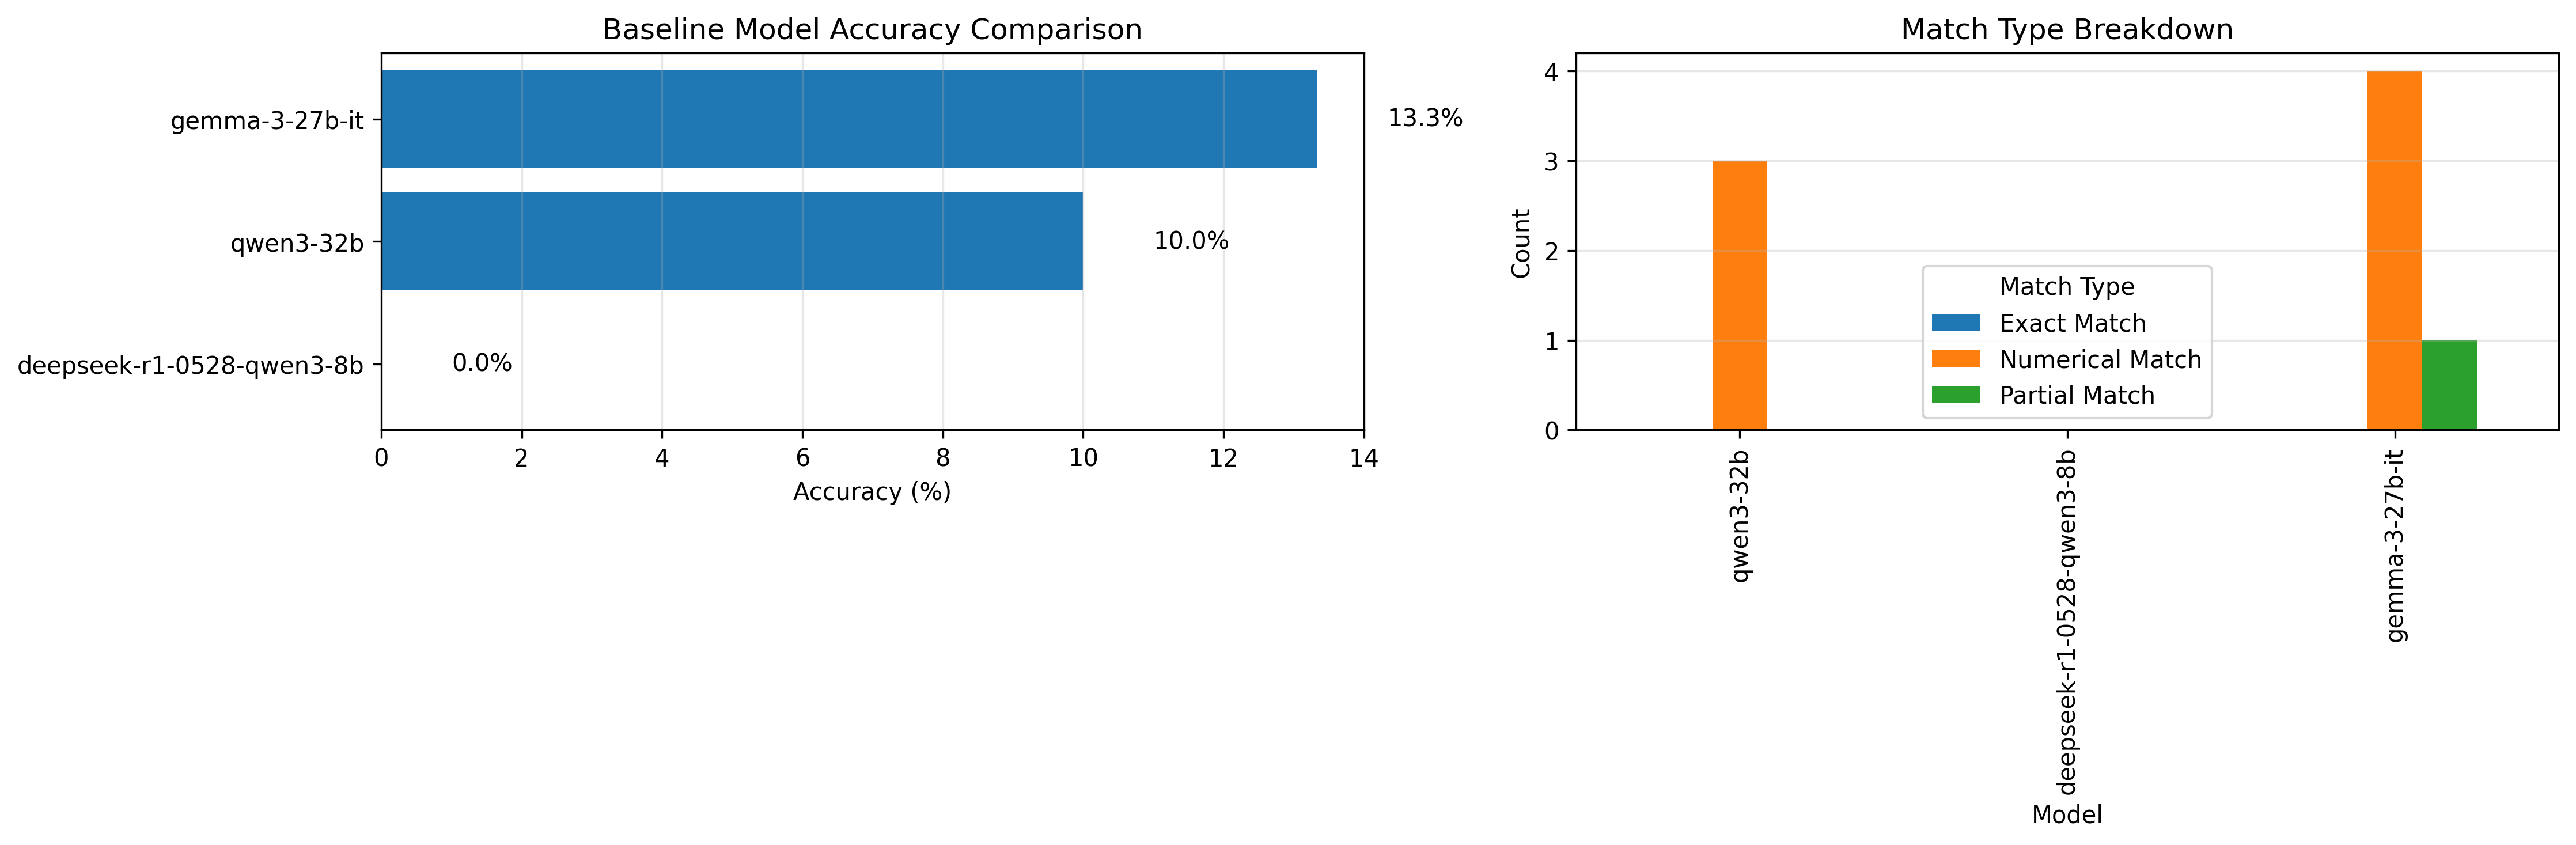

Data behind this chart, as committed beside it:
Model, Correct, Exact Match, Numerical Match, Partial Match, Total, Accuracy (%), Tokens
qwen3-32b, 3, 0, 3, 0, 30, 10.0, 63116
deepseek-r1-0528-qwen3-8b, 0, 0, 0, 0, 30, 0.0, 0
gemma-3-27b-it, 4, 0, 4, 1, 30, 13.33, 40648
